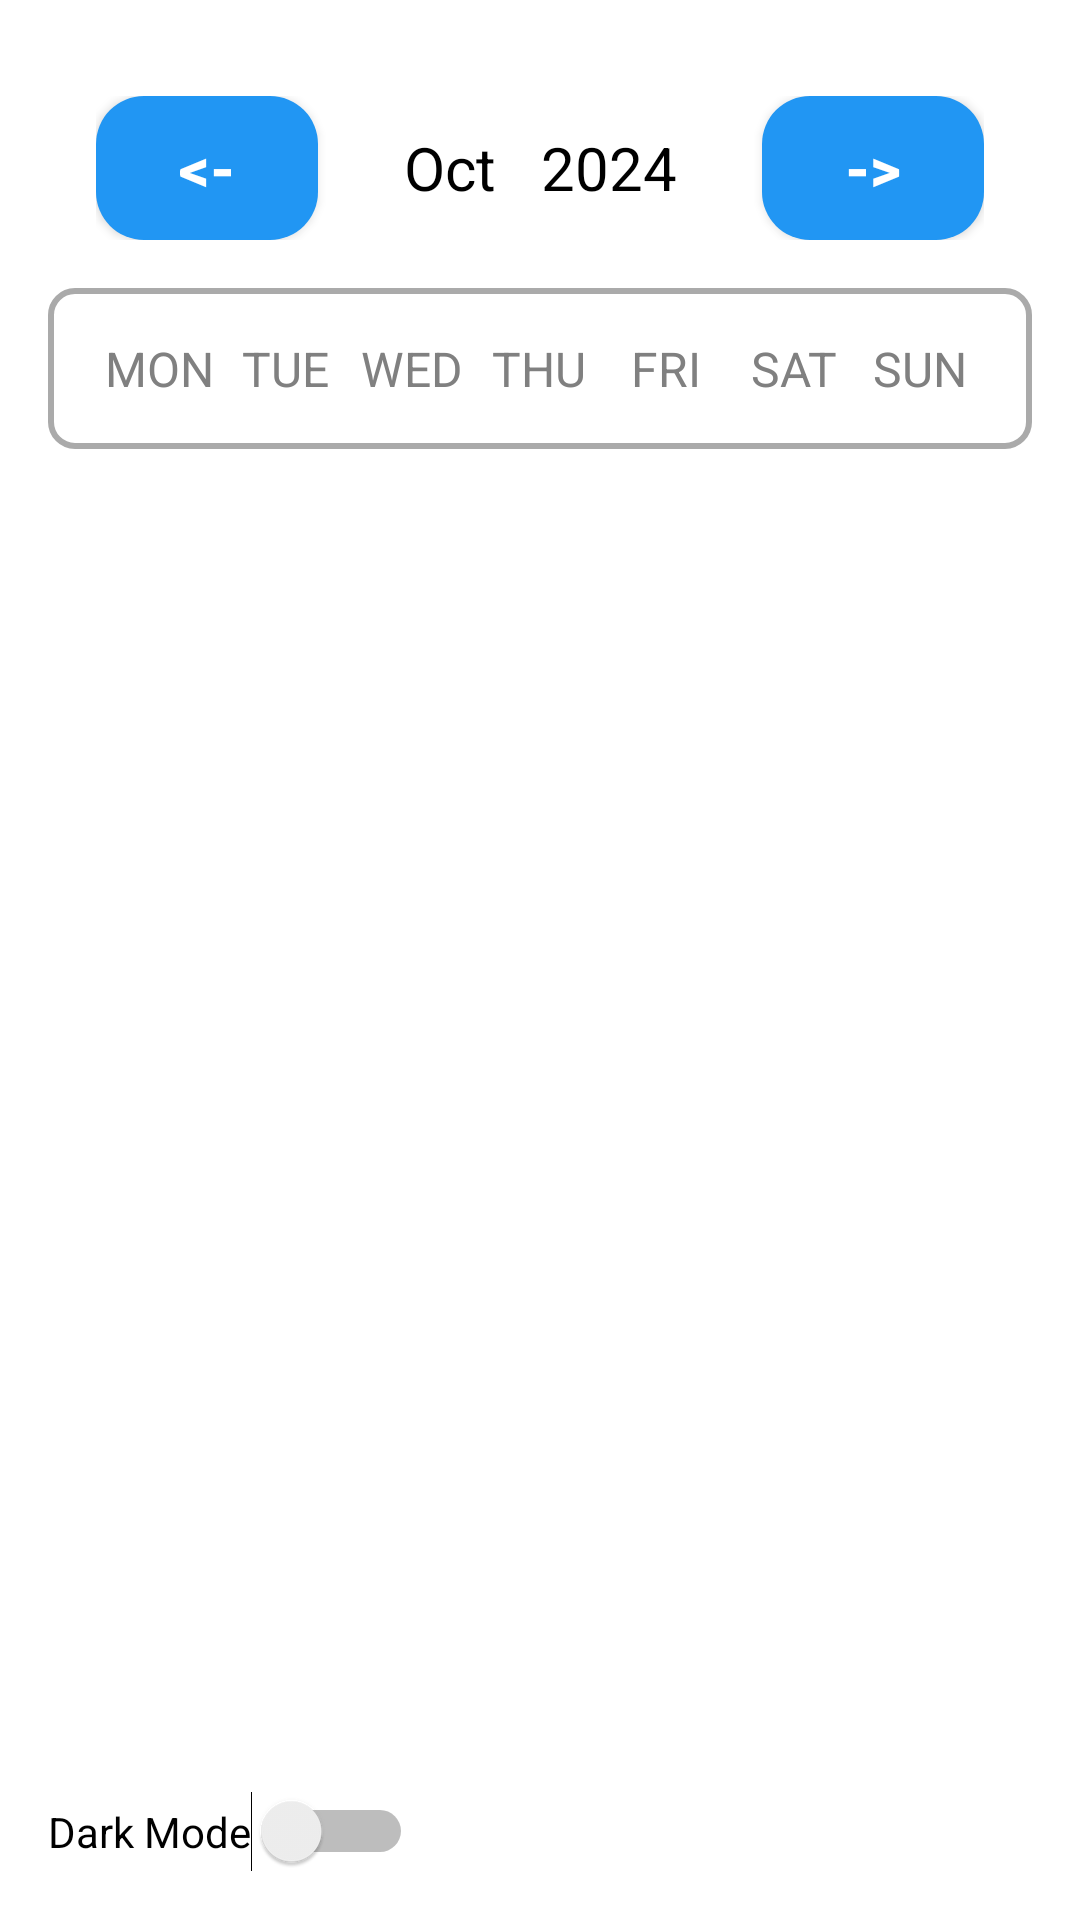

The Android layout XML behind this screen, and the referenced resources:
<!-- AndroidManifest.xml: activity theme Theme.SimpleCalendar -->
<!-- res/layout/activity_main.xml -->
<LinearLayout xmlns:android="http://schemas.android.com/apk/res/android"
    xmlns:ads="http://schemas.android.com/apk/res-auto"
    android:id="@+id/rootLayout"
    android:background="@color/white"
    android:orientation="vertical"
    android:layout_width="match_parent"
    android:layout_height="match_parent"
    android:padding="16dp">

<LinearLayout
    android:id="@+id/borderLayout"
    android:layout_width="match_parent"
    android:layout_height="wrap_content"
    android:orientation="horizontal"
    android:padding="16dp"
    android:paddingHorizontal="8dp">

        <Button
            android:layout_width="0dp"
            android:layout_height="wrap_content"
            android:layout_weight="1"
            android:text="@string/back"
            android:textColor="@color/white"
            android:background="@drawable/button_background"
            android:textStyle="bold"
            android:textSize="20sp"
            android:onClick="previousMonthAction" />

        <TextView
            android:id="@+id/monthYearTV"
            android:layout_width="0dp"
            android:layout_weight="2"
            android:layout_height="wrap_content"
            android:text="Oct   2024"
            android:textSize="20sp"
            android:textAlignment="center"
            android:textColor="@color/black" />

        <Button
            android:layout_width="0dp"
            android:layout_height="wrap_content"
            android:layout_weight="1"
            android:text="@string/forward"
            android:textColor="@color/white"
            android:background="@drawable/button_background"
            android:textStyle="bold"
            android:textSize="20sp"
            android:onClick="nextMonthAction" />
    </LinearLayout>

    <LinearLayout
        android:layout_width="match_parent"
        android:layout_height="wrap_content"
        android:orientation="horizontal"
        android:padding="16dp"
        android:background="@drawable/border"
        android:paddingHorizontal="8dp">

        <TextView
            android:layout_width="0dp"
            android:layout_height="wrap_content"
            android:layout_weight="1"
            android:text="MON"
            android:textColor="@color/grey"
            android:textAlignment="center"
            android:textSize="16sp" />

        <TextView
            android:layout_width="0dp"
            android:layout_height="wrap_content"
            android:layout_weight="1"
            android:text="TUE"
            android:textColor="@color/grey"
            android:textAlignment="center"
            android:textSize="16sp" />

        <TextView
            android:layout_width="0dp"
            android:layout_height="wrap_content"
            android:layout_weight="1"
            android:text="WED"
            android:textColor="@color/grey"
            android:textAlignment="center"
            android:textSize="16sp" />

        <TextView
            android:layout_width="0dp"
            android:layout_height="wrap_content"
            android:layout_weight="1"
            android:text="THU"
            android:textColor="@color/grey"
            android:textAlignment="center"
            android:textSize="16sp" />

        <TextView
            android:layout_width="0dp"
            android:layout_height="wrap_content"
            android:layout_weight="1"
            android:text="FRI"
            android:textColor="@color/grey"
            android:textAlignment="center"
            android:textSize="16sp" />

        <TextView
            android:layout_width="0dp"
            android:layout_height="wrap_content"
            android:layout_weight="1"
            android:text="SAT"
            android:textColor="@color/grey"
            android:textAlignment="center"
            android:textSize="16sp" />

        <TextView
            android:layout_width="0dp"
            android:layout_height="wrap_content"
            android:layout_weight="1"
            android:text="SUN"
            android:textColor="@color/grey"
            android:textAlignment="center"
            android:textSize="16sp" />
    </LinearLayout>

    <androidx.recyclerview.widget.RecyclerView
        android:id="@+id/calendarRecyclerView"
        android:layout_width="match_parent"
        android:layout_height="0dp"
        android:layout_weight="1" />

    <LinearLayout
        android:layout_width="match_parent"
        android:layout_height="wrap_content"
        android:orientation="horizontal"
        android:layout_marginTop="16dp">

        <Switch
            android:id="@+id/themeSwitch"
            android:layout_width="wrap_content"
            android:layout_height="wrap_content"
            android:checked="false"
            android:text="Dark Mode" />
    </LinearLayout>

</LinearLayout>
<!-- resources referenced by this layout -->
<resources>
  <color name="black">#000000</color>
  <color name="grey">#808080</color>
  <color name="white">#FFFFFF</color>
  <!-- drawable border (drawable) -->
  <shape xmlns:android="http://schemas.android.com/apk/res/android"
      android:shape="rectangle">
      <solid android:color="@android:color/white"/> 
      <stroke android:width="2dp" android:color="@android:color/darker_gray"/> 
      <corners android:radius="8dp"/> 
  </shape>
  <!-- drawable button_background (drawable) -->
  <?xml version="1.0" encoding="utf-8"?>
  <selector xmlns:android="http://schemas.android.com/apk/res/android">
      <item android:state_pressed="true" android:drawable="@drawable/button_background_pressed" />
      <item android:drawable="@drawable/button_background_normal" />
  </selector>
  <string name="back">&lt;-</string>
  <string name="forward">-&gt;</string>
  <style name="Theme.SimpleCalendar" parent="android:Theme.Material.Light.NoActionBar" />
  <!-- drawable button_background_pressed (drawable) -->
  <?xml version="1.0" encoding="utf-8"?>
  <shape xmlns:android="http://schemas.android.com/apk/res/android"
      android:shape="rectangle">
      <corners android:radius="16dp" /> 
      <solid android:color="@color/blue_light" /> 
  </shape>
  <!-- drawable button_background_normal (drawable) -->
  <?xml version="1.0" encoding="utf-8"?>
  <shape xmlns:android="http://schemas.android.com/apk/res/android"
      android:shape="rectangle">
      <corners android:radius="16dp" /> 
      <solid android:color="@color/blue" /> 
  </shape>
  <color name="blue_light">#BBDEFB</color>
  <color name="blue">#2196F3</color>
</resources>
